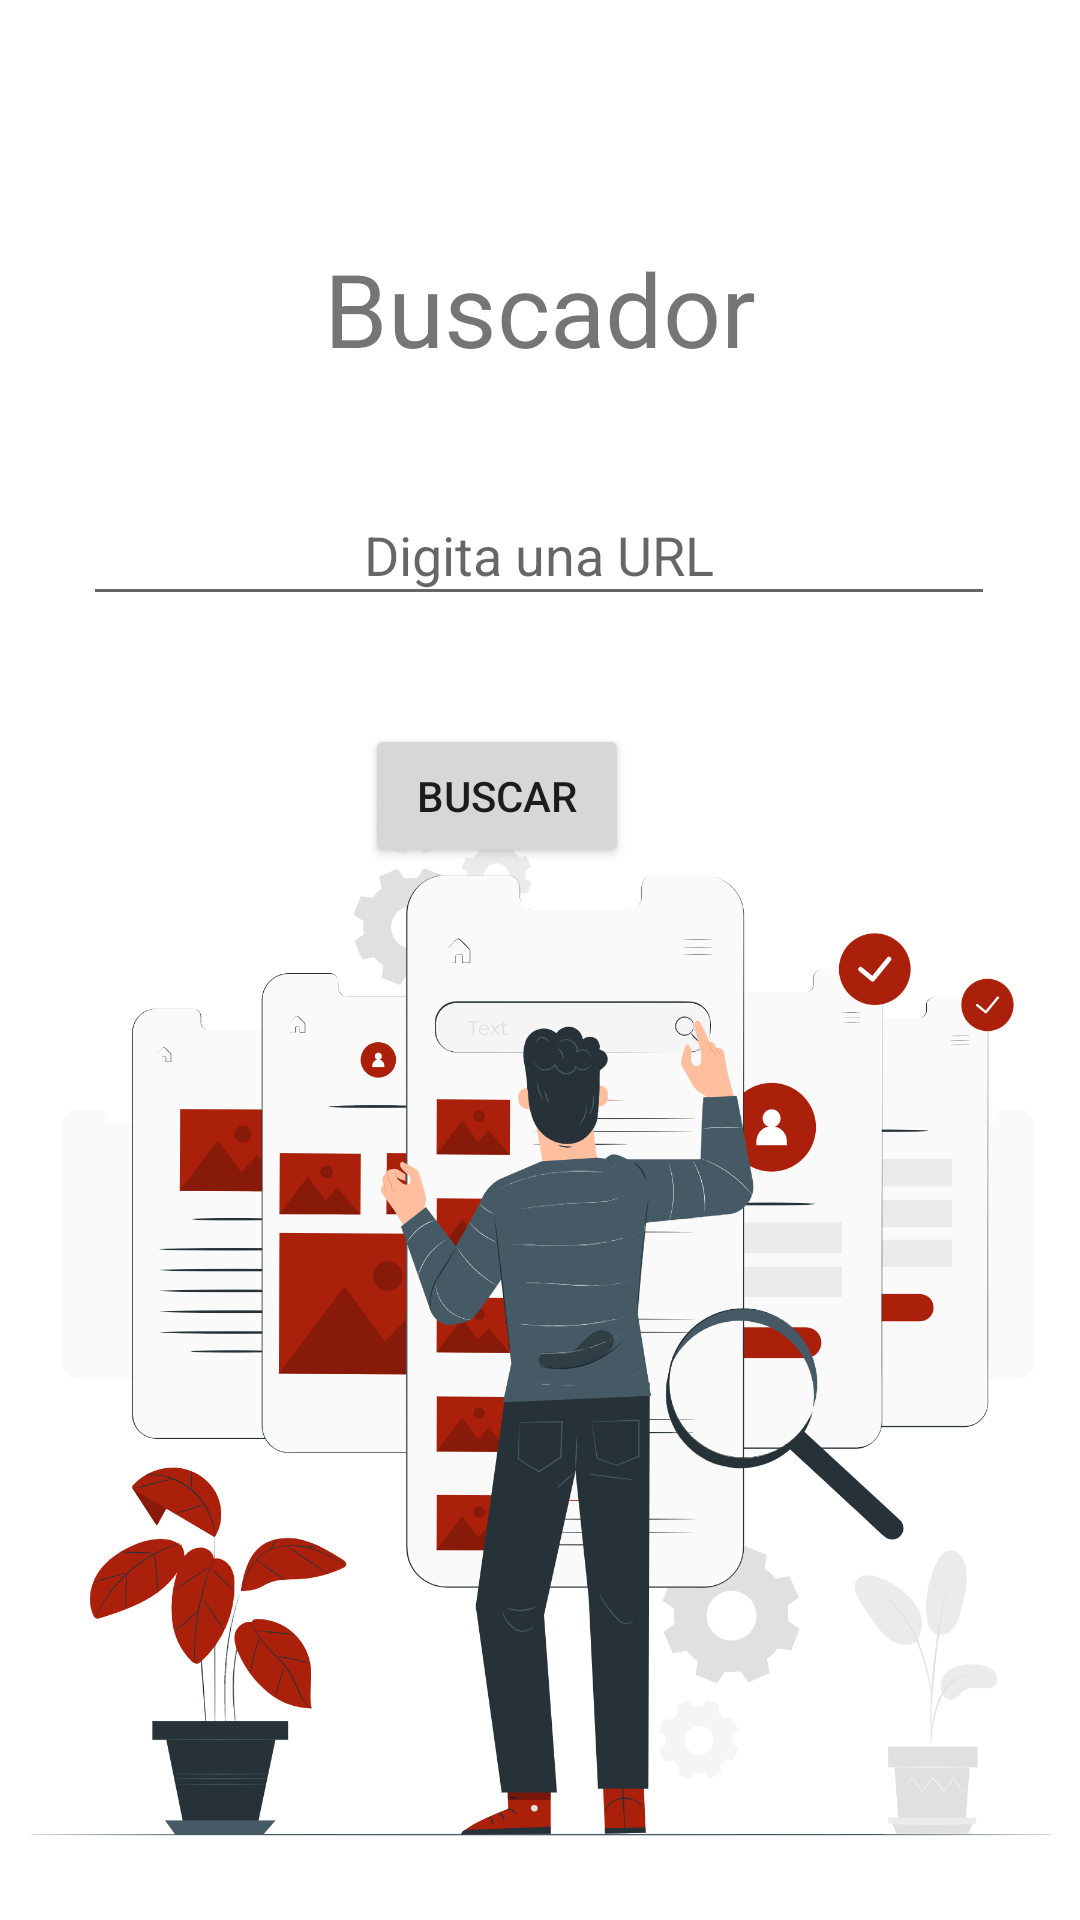

Reconstruct the res/layout file that produces this screen, plus the resources it refers to.
<!-- AndroidManifest.xml: application theme Theme.AppNativa -->
<!-- res/layout/activity_buscador.xml -->
<?xml version="1.0" encoding="utf-8"?>
<androidx.constraintlayout.widget.ConstraintLayout xmlns:android="http://schemas.android.com/apk/res/android"
    xmlns:app="http://schemas.android.com/apk/res-auto"
    xmlns:tools="http://schemas.android.com/tools"
    android:layout_width="match_parent"
    android:layout_height="match_parent"
    tools:context=".Buscador">

    <TextView
        android:id="@+id/textView8"
        android:layout_width="wrap_content"
        android:layout_height="wrap_content"
        android:layout_marginTop="80dp"
        android:gravity="center"
        android:text="Buscador"
        android:textSize="34sp"
        app:layout_constraintEnd_toEndOf="parent"
        app:layout_constraintStart_toStartOf="parent"
        app:layout_constraintTop_toTopOf="parent" />

    <EditText
        android:id="@+id/txt_web"
        android:layout_width="304dp"
        android:layout_height="44dp"
        android:layout_marginTop="36dp"
        android:ems="10"
        android:gravity="center"
        android:hint="Digita una URL"
        android:inputType="textPersonName"
        app:layout_constraintEnd_toEndOf="parent"
        app:layout_constraintHorizontal_bias="0.495"
        app:layout_constraintStart_toStartOf="parent"
        app:layout_constraintTop_toBottomOf="@+id/textView8" />

    <Button
        android:id="@+id/btnBuscar"
        android:layout_width="wrap_content"
        android:layout_height="wrap_content"
        android:layout_marginTop="36dp"
        android:layout_marginEnd="56dp"
        android:onClick="NavegarPaginas"
        android:text="Buscar"
        app:layout_constraintEnd_toEndOf="parent"
        app:layout_constraintHorizontal_bias="0.563"
        app:layout_constraintStart_toStartOf="parent"
        app:layout_constraintTop_toBottomOf="@+id/txt_web" />

    <ImageView
        android:id="@+id/imageView5"
        android:layout_width="400dp"
        android:layout_height="400dp"
        android:layout_marginTop="32dp"
        app:layout_constraintBottom_toBottomOf="parent"
        app:layout_constraintEnd_toEndOf="parent"
        app:layout_constraintStart_toStartOf="parent"
        app:layout_constraintTop_toBottomOf="@+id/button"
        app:srcCompat="@drawable/search" />

    <ImageView
        android:id="@+id/imageView7"
        android:layout_width="30dp"
        android:layout_height="40dp"
        android:layout_marginTop="164dp"
        android:layout_marginEnd="40dp"
        app:layout_constraintEnd_toEndOf="parent"
        app:layout_constraintTop_toTopOf="parent"
        app:srcCompat="@drawable/lupa" />

</androidx.constraintlayout.widget.ConstraintLayout>
<!-- resources referenced by this layout -->
<resources>
  <!-- drawable search: png bitmap (drawable-v24, 404354 bytes) -->
  <style name="Theme.AppNativa" parent="Theme.MaterialComponents.DayNight.DarkActionBar">
          
          <item name="colorPrimary">@color/purple_500</item>
          <item name="colorPrimaryVariant">@color/purple_700</item>
          <item name="colorOnPrimary">@color/white</item>
          
          <item name="colorSecondary">@color/teal_200</item>
          <item name="colorSecondaryVariant">@color/teal_700</item>
          <item name="colorOnSecondary">@color/black</item>
          
          <item name="android:statusBarColor" tools:targetApi="l">?attr/colorPrimaryVariant</item>
          
      </style>
  <color name="purple_500">#D32800</color>
  <color name="purple_700">#FF3700B3</color>
  <color name="white">#FFFFFFFF</color>
  <color name="teal_200">#FF03DAC5</color>
  <color name="teal_700">#FF018786</color>
  <color name="black">#FF000000</color>
</resources>
